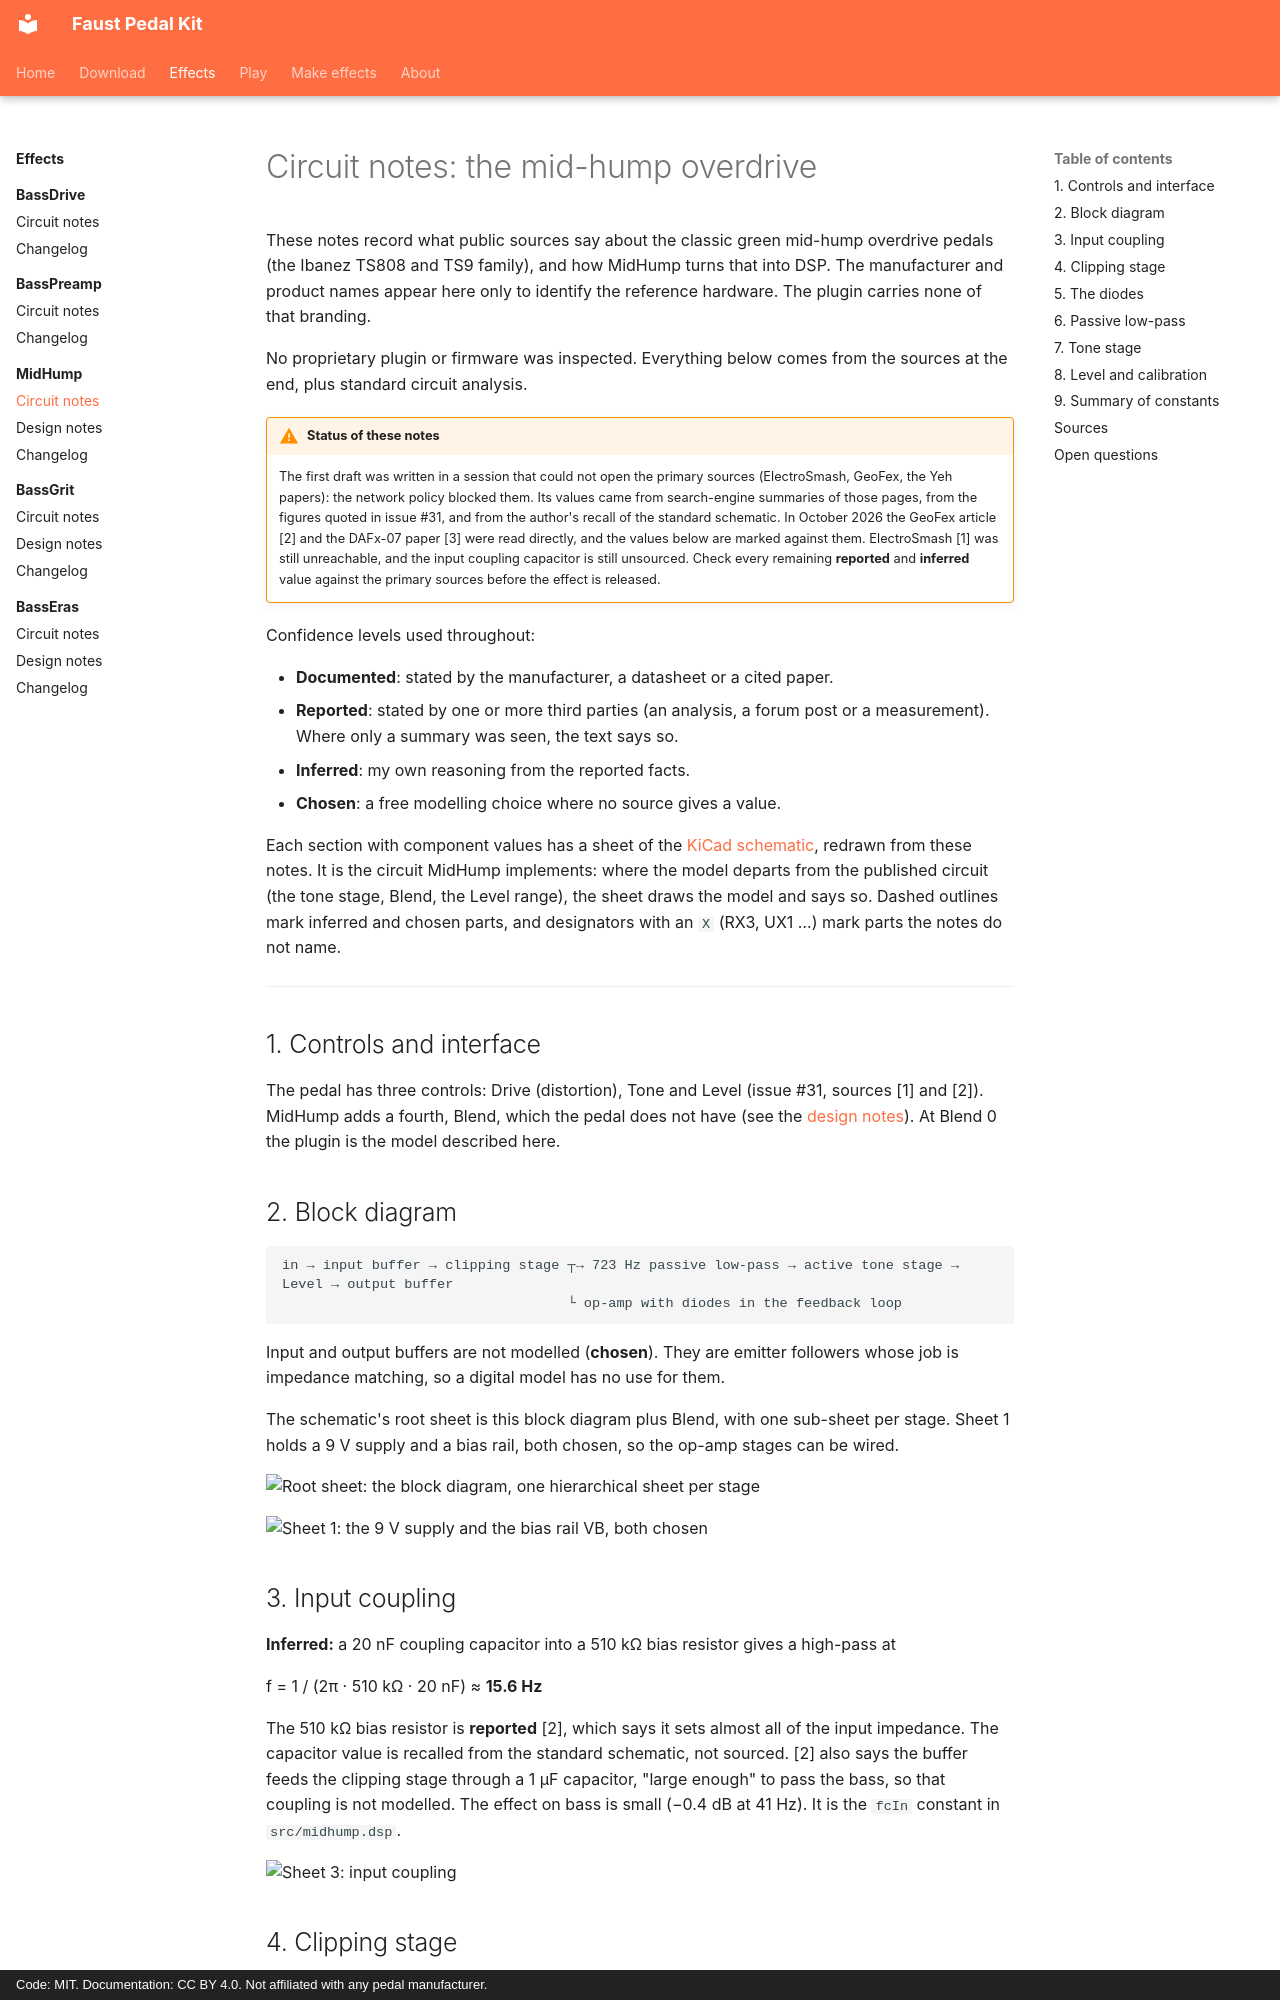

repository: Joe-Heffer/faust-pedalkit · page: midhump/circuit-notes/index.html · generator: mkdocs · copyright: Code: MIT. Documentation: CC BY 4.0. Not affiliated with any pedal manufacturer.

# Circuit notes: the mid-hump overdrive

These notes record what public sources say about the classic green mid-hump overdrive pedals (the Ibanez TS808 and TS9 family), and how MidHump turns that into DSP. The manufacturer and product names appear here only to identify the reference hardware. The plugin carries none of that branding.

No proprietary plugin or firmware was inspected. Everything below comes from the sources at the end, plus standard circuit analysis.

!!! warning "Status of these notes"
    The first draft was written in a session that could not open the primary sources (ElectroSmash, GeoFex, the Yeh papers): the network policy blocked them. Its values came from search-engine summaries of those pages, from the figures quoted in issue #31, and from the author's recall of the standard schematic. In October 2026 the GeoFex article [2] and the DAFx-07 paper [3] were read directly, and the values below are marked against them. ElectroSmash [1] was still unreachable, and the input coupling capacitor is still unsourced. Check every remaining **reported** and **inferred** value against the primary sources before the effect is released.

Confidence levels used throughout:

- **Documented**: stated by the manufacturer, a datasheet or a cited paper.
- **Reported**: stated by one or more third parties (an analysis, a forum post or a measurement). Where only a summary was seen, the text says so.
- **Inferred**: my own reasoning from the reported facts.
- **Chosen**: a free modelling choice where no source gives a value.

Each section with component values has a sheet of the [KiCad schematic](../development/schematics.md), redrawn from these notes. It is the circuit MidHump implements: where the model departs from the published circuit (the tone stage, Blend, the Level range), the sheet draws the model and says so. Dashed outlines mark inferred and chosen parts, and designators with an `X` (RX3, UX1 …) mark parts the notes do not name.

---

## 1. Controls and interface

The pedal has three controls: Drive (distortion), Tone and Level (issue #31, sources [1] and [2]). MidHump adds a fourth, Blend, which the pedal does not have (see the [design notes](design-notes.md)). At Blend 0 the plugin is the model described here.

## 2. Block diagram

```text
in → input buffer → clipping stage ┬→ 723 Hz passive low-pass → active tone stage → Level → output buffer
                                   └ op-amp with diodes in the feedback loop
```

Input and output buffers are not modelled (**chosen**). They are emitter followers whose job is impedance matching, so a digital model has no use for them.

The schematic's root sheet is this block diagram plus Blend, with one sub-sheet per stage. Sheet 1 holds a 9 V supply and a bias rail, both chosen, so the op-amp stages can be wired.

![Root sheet: the block diagram, one hierarchical sheet per stage](../schematics/midhump/midhump.svg)

![Sheet 1: the 9 V supply and the bias rail VB, both chosen](../schematics/midhump/midhump-1-supply-and-bias.svg)

## 3. Input coupling

**Inferred:** a 20 nF coupling capacitor into a 510 kΩ bias resistor gives a high-pass at

  f = 1 / (2π · 510 kΩ · 20 nF) ≈ **15.6 Hz**

The 510 kΩ bias resistor is **reported** [2], which says it sets almost all of the input impedance. The capacitor value is recalled from the standard schematic, not sourced. [2] also says the buffer feeds the clipping stage through a 1 µF capacitor, "large enough" to pass the bass, so that coupling is not modelled. The effect on bass is small (−0.4 dB at 41 Hz). It is the `fcIn` constant in `src/midhump.dsp`.

![Sheet 3: input coupling](../schematics/midhump/midhump-3-input-coupling.svg)
